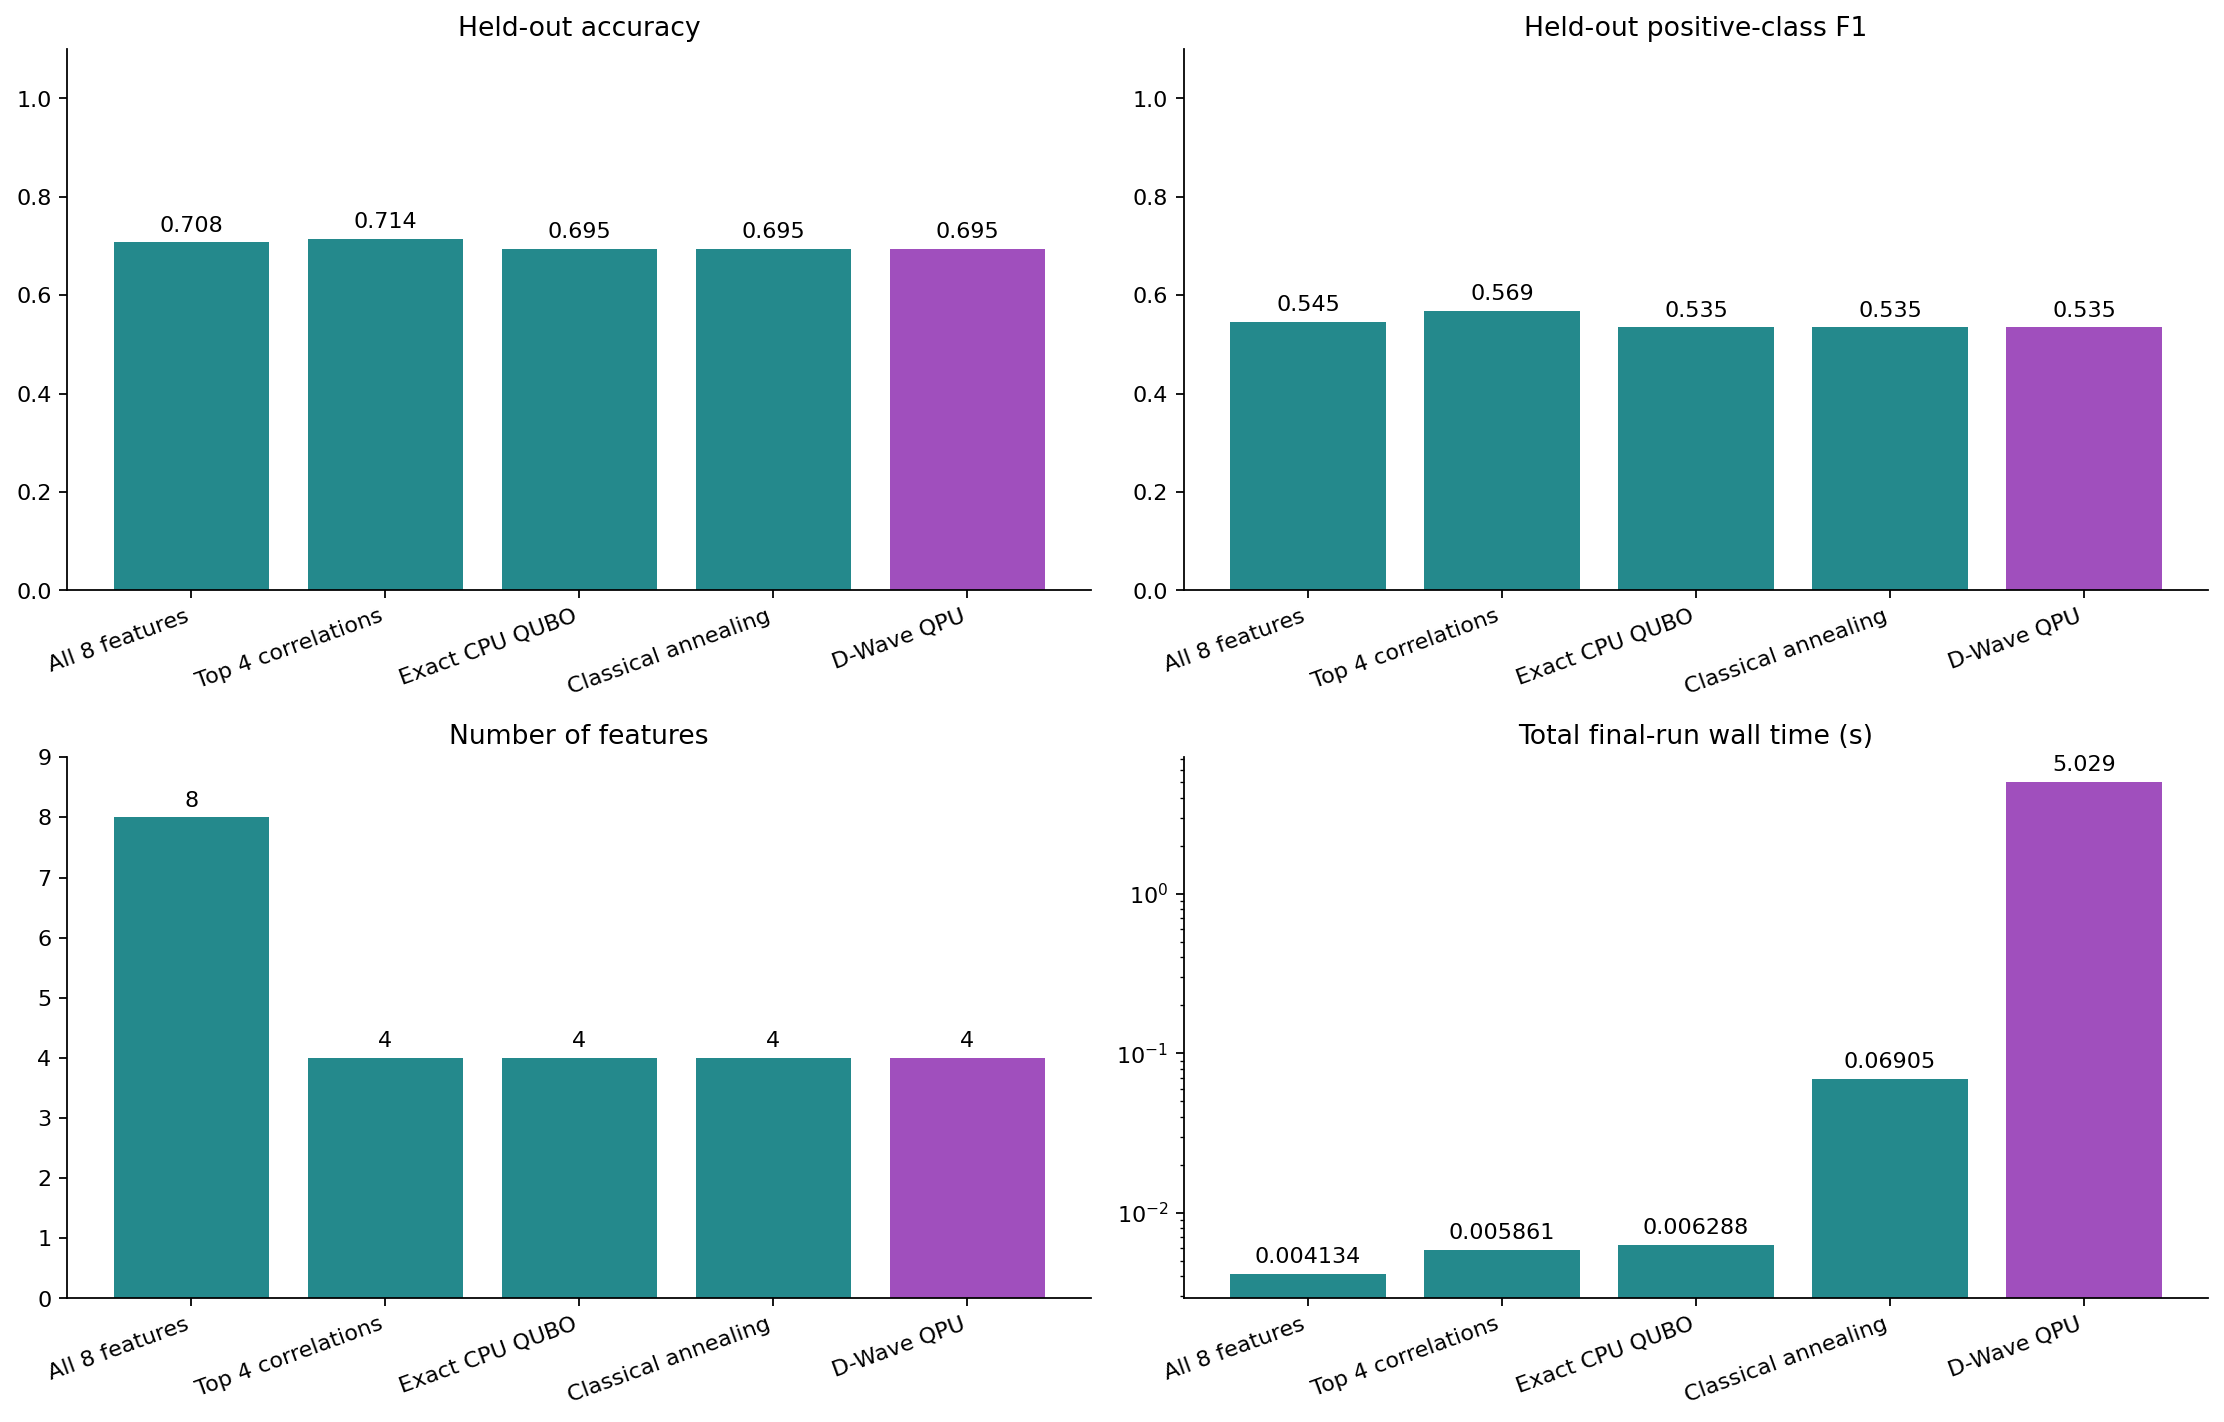

Data behind this chart, as committed beside it:
method, status, accuracy, f1, num_features, selection_wall_s, fit_s, predict_s, total_final_run_s, selected_features
All features, evaluated, 0.7078, 0.5455, 8, 0.0, 0.002892, 0.0006119, 0.003504, Pregnancies, Glucose, BloodPressure, Ski…
Top correlation (CV k), evaluated, 0.7078, 0.5455, 8, 0.003183, 0.002235, 0.0005722, 0.00599, Pregnancies, Glucose, BloodPressure, Ski…
Top correlation (matched k), evaluated, 0.7143, 0.5686, 4, 0.003153, 0.001982, 0.0005542, 0.005689, Glucose, Insulin, BMI, Age
Exact QUBO (CPU), evaluated, 0.6948, 0.5347, 4, 0.003505, 0.001933, 0.0005414, 0.005979, Pregnancies, Glucose, BMI, DiabetesPedig…
Simulated annealing (CPU), evaluated, 0.6948, 0.5347, 4, 0.06527, 0.001897, 0.0005312, 0.0677, Pregnancies, Glucose, BMI, DiabetesPedig…
D-Wave QPU, evaluated, 0.6948, 0.5347, 4, 5.026, 0.00186, 0.0005306, 5.029, Pregnancies, Glucose, BMI, DiabetesPedig…
Majority-class reference, evaluated, 0.6494, 0.0, 0, 0.0, 0.000134, 4.4500004150904715e-05, 0.0001785, 
